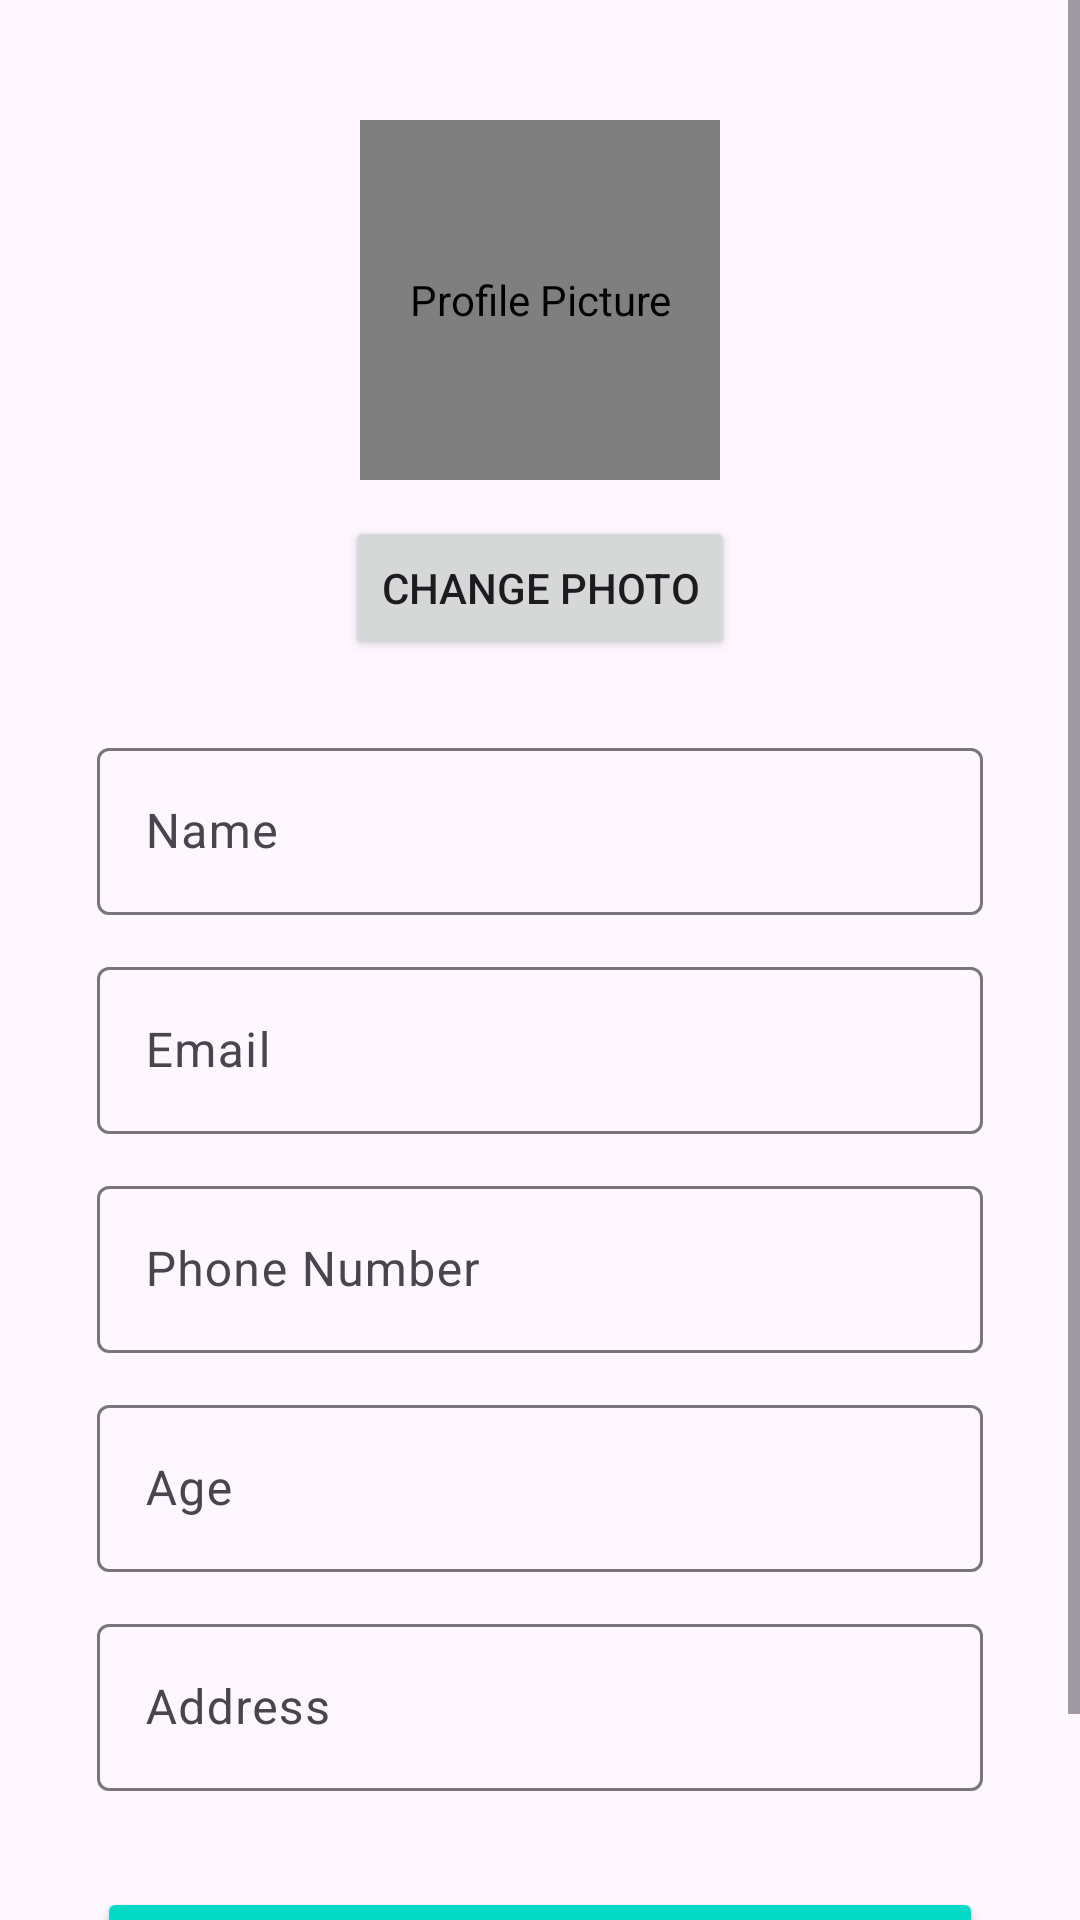

Android layout source for this screen:
<!-- AndroidManifest.xml: application theme Theme.SmartBite -->
<!-- res/layout/activity_form_user_preference.xml -->
<?xml version="1.0" encoding="utf-8"?>
<ScrollView xmlns:android="http://schemas.android.com/apk/res/android"
    xmlns:app="http://schemas.android.com/apk/res-auto"
    xmlns:tools="http://schemas.android.com/tools"
    android:id="@+id/activity_form_user_preference_scroll"
    android:layout_width="match_parent"
    android:layout_height="match_parent"
    android:fillViewport="true"
    tools:context=".FormUserPreferenceActivity">

    <androidx.constraintlayout.widget.ConstraintLayout
        android:id="@+id/form_root"
        android:layout_width="match_parent"
        android:layout_height="wrap_content"
        android:padding="16dp">

        
        <de.hdodenhof.circleimageview.CircleImageView
            android:id="@+id/profile_image"
            android:layout_width="120dp"
            android:layout_height="120dp"
            android:layout_marginTop="24dp"
            android:src="@drawable/th"
            android:contentDescription="@string/profile_picture"
            app:civ_border_width="4dp"
            app:civ_border_color="@color/button_background"
            app:layout_constraintEnd_toEndOf="parent"
            app:layout_constraintStart_toStartOf="parent"
            app:layout_constraintTop_toTopOf="parent" />

        <Button
            android:id="@+id/btn_select_photo"
            android:layout_width="wrap_content"
            android:layout_height="wrap_content"
            android:layout_marginTop="12dp"
            android:text="@string/select_photo"
            app:layout_constraintEnd_toEndOf="parent"
            app:layout_constraintStart_toStartOf="parent"
            app:layout_constraintTop_toBottomOf="@+id/profile_image" />

        
        <com.google.android.material.textfield.TextInputLayout
            android:id="@+id/layout_name"
            android:layout_width="0dp"
            android:layout_height="wrap_content"
            android:layout_marginTop="24dp"
            app:layout_constraintEnd_toEndOf="parent"
            app:layout_constraintStart_toStartOf="parent"
            app:layout_constraintTop_toBottomOf="@+id/btn_select_photo"
            app:layout_constraintWidth_percent="0.9">
            <EditText
                android:id="@+id/edt_name"
                android:layout_width="match_parent"
                android:layout_height="wrap_content"
                android:hint="@string/name"
                android:inputType="textPersonName"
                android:maxLines="1" />
        </com.google.android.material.textfield.TextInputLayout>

        <com.google.android.material.textfield.TextInputLayout
            android:id="@+id/layout_email"
            android:layout_width="0dp"
            android:layout_height="wrap_content"
            android:layout_marginTop="12dp"
            app:layout_constraintEnd_toEndOf="parent"
            app:layout_constraintStart_toStartOf="parent"
            app:layout_constraintTop_toBottomOf="@+id/layout_name"
            app:layout_constraintWidth_percent="0.9">
            <EditText
                android:id="@+id/edt_email"
                android:layout_width="match_parent"
                android:layout_height="wrap_content"
                android:hint="@string/email"
                android:inputType="textEmailAddress"
                android:maxLines="1" />
        </com.google.android.material.textfield.TextInputLayout>

        <com.google.android.material.textfield.TextInputLayout
            android:id="@+id/layout_phone"
            android:layout_width="0dp"
            android:layout_height="wrap_content"
            android:layout_marginTop="12dp"
            app:layout_constraintEnd_toEndOf="parent"
            app:layout_constraintStart_toStartOf="parent"
            app:layout_constraintTop_toBottomOf="@+id/layout_email"
            app:layout_constraintWidth_percent="0.9">
            <EditText
                android:id="@+id/edt_phone"
                android:layout_width="match_parent"
                android:layout_height="wrap_content"
                android:hint="@string/phone_number"
                android:inputType="phone"
                android:maxLines="1" />
        </com.google.android.material.textfield.TextInputLayout>

        <com.google.android.material.textfield.TextInputLayout
            android:id="@+id/layout_age"
            android:layout_width="0dp"
            android:layout_height="wrap_content"
            android:layout_marginTop="12dp"
            app:layout_constraintEnd_toEndOf="parent"
            app:layout_constraintStart_toStartOf="parent"
            app:layout_constraintTop_toBottomOf="@+id/layout_phone"
            app:layout_constraintWidth_percent="0.9">
            <EditText
                android:id="@+id/edt_age"
                android:layout_width="match_parent"
                android:layout_height="wrap_content"
                android:hint="@string/age"
                android:inputType="number"
                android:maxLines="1" />
        </com.google.android.material.textfield.TextInputLayout>

        <com.google.android.material.textfield.TextInputLayout
            android:id="@+id/layout_add"
            android:layout_width="0dp"
            android:layout_height="wrap_content"
            android:layout_marginTop="12dp"
            app:layout_constraintEnd_toEndOf="parent"
            app:layout_constraintStart_toStartOf="parent"
            app:layout_constraintTop_toBottomOf="@+id/layout_age"
            app:layout_constraintWidth_percent="0.9">
            <EditText
                android:id="@+id/edt_add"
                android:layout_width="match_parent"
                android:layout_height="wrap_content"
                android:hint="@string/add"
                android:inputType="text"
                android:maxLines="2" />
        </com.google.android.material.textfield.TextInputLayout>

        <Button
            android:id="@+id/btn_save"
            style="@style/Widget.AppCompat.Button.Colored"
            android:layout_width="0dp"
            android:layout_height="wrap_content"
            android:layout_marginTop="32dp"
            android:layout_marginBottom="24dp"
            android:text="@string/save"
            app:layout_constraintBottom_toBottomOf="parent"
            app:layout_constraintEnd_toEndOf="parent"
            app:layout_constraintStart_toStartOf="parent"
            app:layout_constraintTop_toBottomOf="@+id/layout_add"
            app:layout_constraintWidth_percent="0.9" />

    </androidx.constraintlayout.widget.ConstraintLayout>
</ScrollView>
<!-- resources referenced by this layout -->
<resources>
  <color name="button_background">#6200EE</color>
  <string name="add">Address</string>
  <string name="age">Age</string>
  <string name="email">Email</string>
  <string name="name">Name \n</string>
  <string name="phone_number">Phone Number</string>
  <string name="profile_picture">Profile Picture</string>
  <string name="save">Save</string>
  <string name="select_photo">Change Photo</string>
  <style name="Theme.SmartBite" parent="Theme.Material3.DayNight.NoActionBar">
          
          <item name="colorPrimary">@color/purple_500</item>
          <item name="colorOnPrimary">@color/white</item>
          
          <item name="colorSecondary">@color/teal_200</item>
          <item name="colorOnSecondary">@color/black</item>
          
          <item name="colorSecondaryContainer">@color/nav_glow_green</item>
          <item name="colorOnSecondaryContainer">@color/nav_active_green</item>
          
          <item name="android:statusBarColor">@android:color/transparent</item>
          <item name="android:navigationBarColor">@android:color/transparent</item>
          <item name="android:windowLayoutInDisplayCutoutMode" tools:targetApi="o_mr1">shortEdges</item>
          
      </style>
  <color name="purple_500">#3F7E03</color>
  <color name="white">#FFFFFFFF</color>
  <color name="teal_200">#FF03DAC5</color>
  <color name="black">#FF000000</color>
  <color name="nav_glow_green">#1A34A853</color>
  <color name="nav_active_green">#34A853</color>
</resources>
